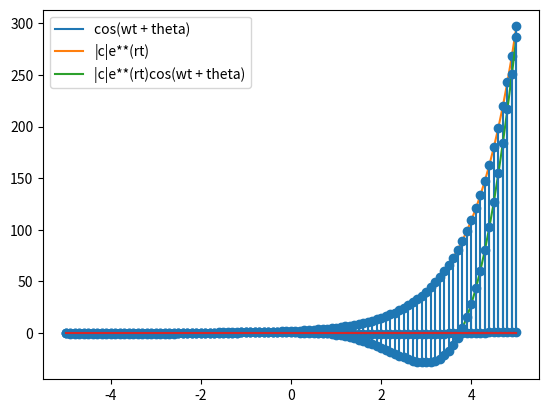

Here is the Python script that generated this plot:
import numpy as np
import matplotlib.pyplot as plt

pi = np.pi
t = np.arange(-5, 5 + 0.1, 0.1)
# cos(wt + theta)
w = (1/3) * pi
theta = (1/4) * pi
x1 = np.cos((w * t) + (theta))
plt.plot(t, x1 ,label="cos(wt + theta)")
plt.stem(t, x1)
plt.legend()
plt.show()
# |c|e**(rt)
c = 2
r = 1
x2 =  (np.absolute(c)) * (np.exp(r * t))
plt.plot(t, x2 ,label="|c|e**(rt)")
plt.stem(t, x2)
plt.legend()
plt.show()
# |c|e**(rt)cos(wt + theta)
x3 =  x2 * x1
plt.plot(t, x3 ,label="|c|e**(rt)cos(wt + theta)")
plt.stem(t, x3)
plt.legend()
plt.show()